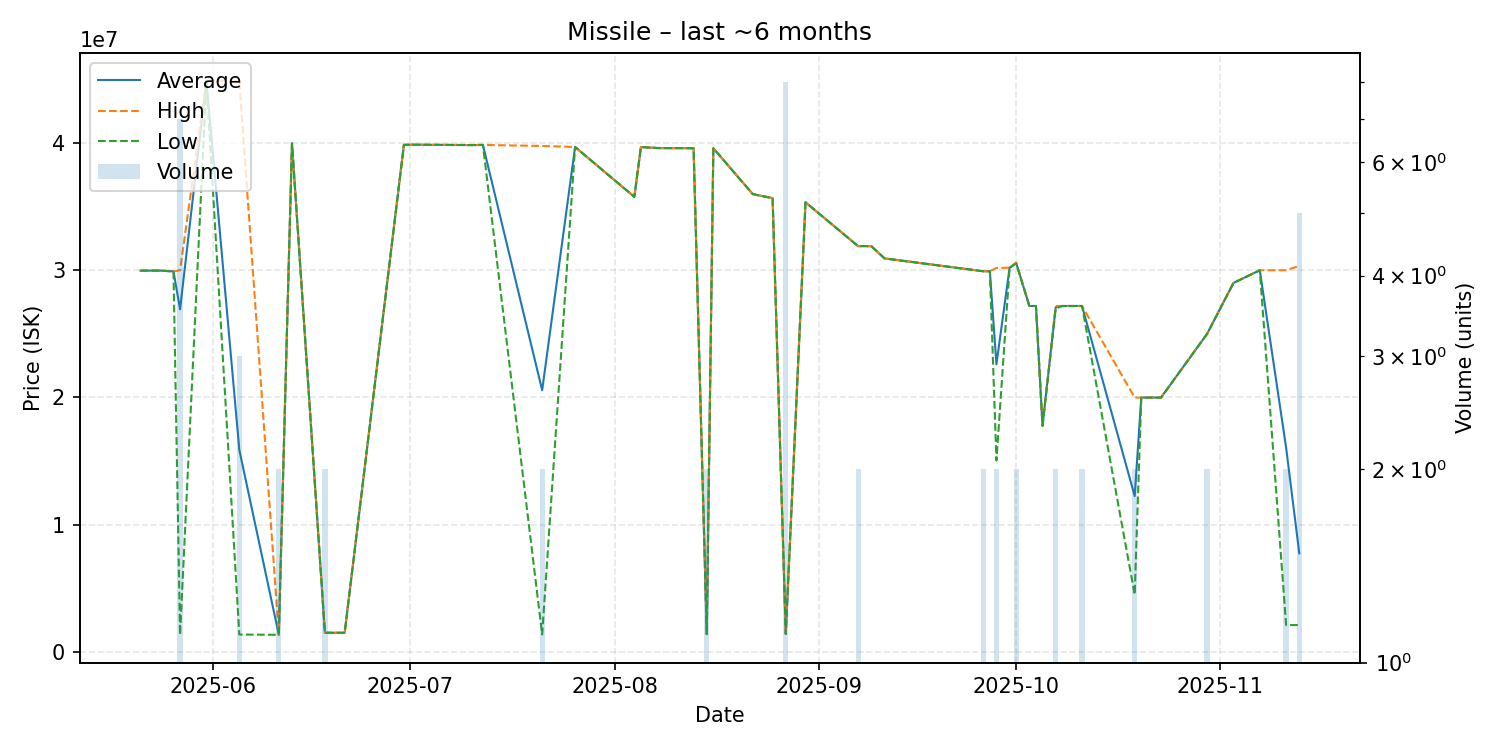

Source data for this figure (header and first rows):
date, average, highest, lowest, order_count, volume
2025-05-21, 29970000, 29970000, 29970000, 1, 1
2025-05-24, 29970000, 29970000, 29970000, 1, 1
2025-05-26, 29910000, 29910000, 29910000, 1, 1
2025-05-27, 26927143, 30000000, 1335000, 6, 7
2025-05-31, 44900000, 44900000, 44900000, 1, 1
2025-06-05, 15874333, 44900000, 1361500, 3, 3
2025-06-11, 1342000, 1343000, 1341000, 2, 2
2025-06-13, 39980000, 39980000, 39980000, 1, 1
2025-06-18, 1500000, 1500000, 1500000, 1, 2
2025-06-21, 1500000, 1500000, 1500000, 1, 1
2025-06-30, 39860000, 39860000, 39860000, 1, 1
2025-07-01, 39870000, 39870000, 39870000, 1, 1
2025-07-10, 39840000, 39840000, 39840000, 1, 1
2025-07-12, 39850000, 39850000, 39850000, 1, 1
2025-07-21, 20565000, 39770000, 1360000, 2, 2
2025-07-26, 39690000, 39690000, 39690000, 1, 1
2025-08-04, 35770000, 35770000, 35770000, 1, 1
2025-08-05, 39680000, 39680000, 39680000, 1, 1
2025-08-08, 39600000, 39600000, 39600000, 1, 1
2025-08-11, 39600000, 39600000, 39600000, 1, 1
2025-08-13, 39590000, 39590000, 39590000, 1, 1
2025-08-15, 1399000, 1399000, 1399000, 1, 2
2025-08-16, 39590000, 39590000, 39590000, 1, 1
2025-08-22, 35980000, 35980000, 35980000, 1, 1
2025-08-25, 35670000, 35670000, 35670000, 1, 1
2025-08-27, 1409750, 1411000, 1408500, 3, 8
2025-08-30, 35340000, 35340000, 35340000, 1, 1
2025-09-07, 31890000, 31890000, 31890000, 2, 2
2025-09-08, 31900000, 31900000, 31900000, 1, 1
2025-09-09, 31890000, 31890000, 31890000, 1, 1
2025-09-11, 30930000, 30930000, 30930000, 1, 1
2025-09-26, 29920000, 29920000, 29920000, 2, 2
2025-09-27, 29920000, 29920000, 29920000, 1, 1
2025-09-28, 22610000, 30180000, 15040000, 2, 2
2025-09-30, 30200000, 30200000, 30200000, 1, 1
2025-10-01, 30570000, 30600000, 30540000, 2, 2
2025-10-03, 27190000, 27190000, 27190000, 1, 1
2025-10-04, 27190000, 27190000, 27190000, 1, 1
2025-10-05, 17770000, 17770000, 17770000, 1, 1
2025-10-07, 27090000, 27190000, 26990000, 2, 2
2025-10-08, 27190000, 27190000, 27190000, 1, 1
2025-10-11, 27190000, 27190000, 27190000, 2, 2
2025-10-19, 12244500, 19990000, 4499000, 2, 2
2025-10-20, 19990000, 19990000, 19990000, 1, 1
2025-10-23, 19990000, 19990000, 19990000, 1, 1
2025-10-30, 25000000, 25000000, 25000000, 2, 2
2025-11-03, 29000000, 29000000, 29000000, 1, 1
2025-11-07, 30000000, 30000000, 30000000, 1, 1
2025-11-11, 16052000, 30000000, 2104000, 2, 2
2025-11-13, 7745800, 30340000, 2109500, 4, 5
